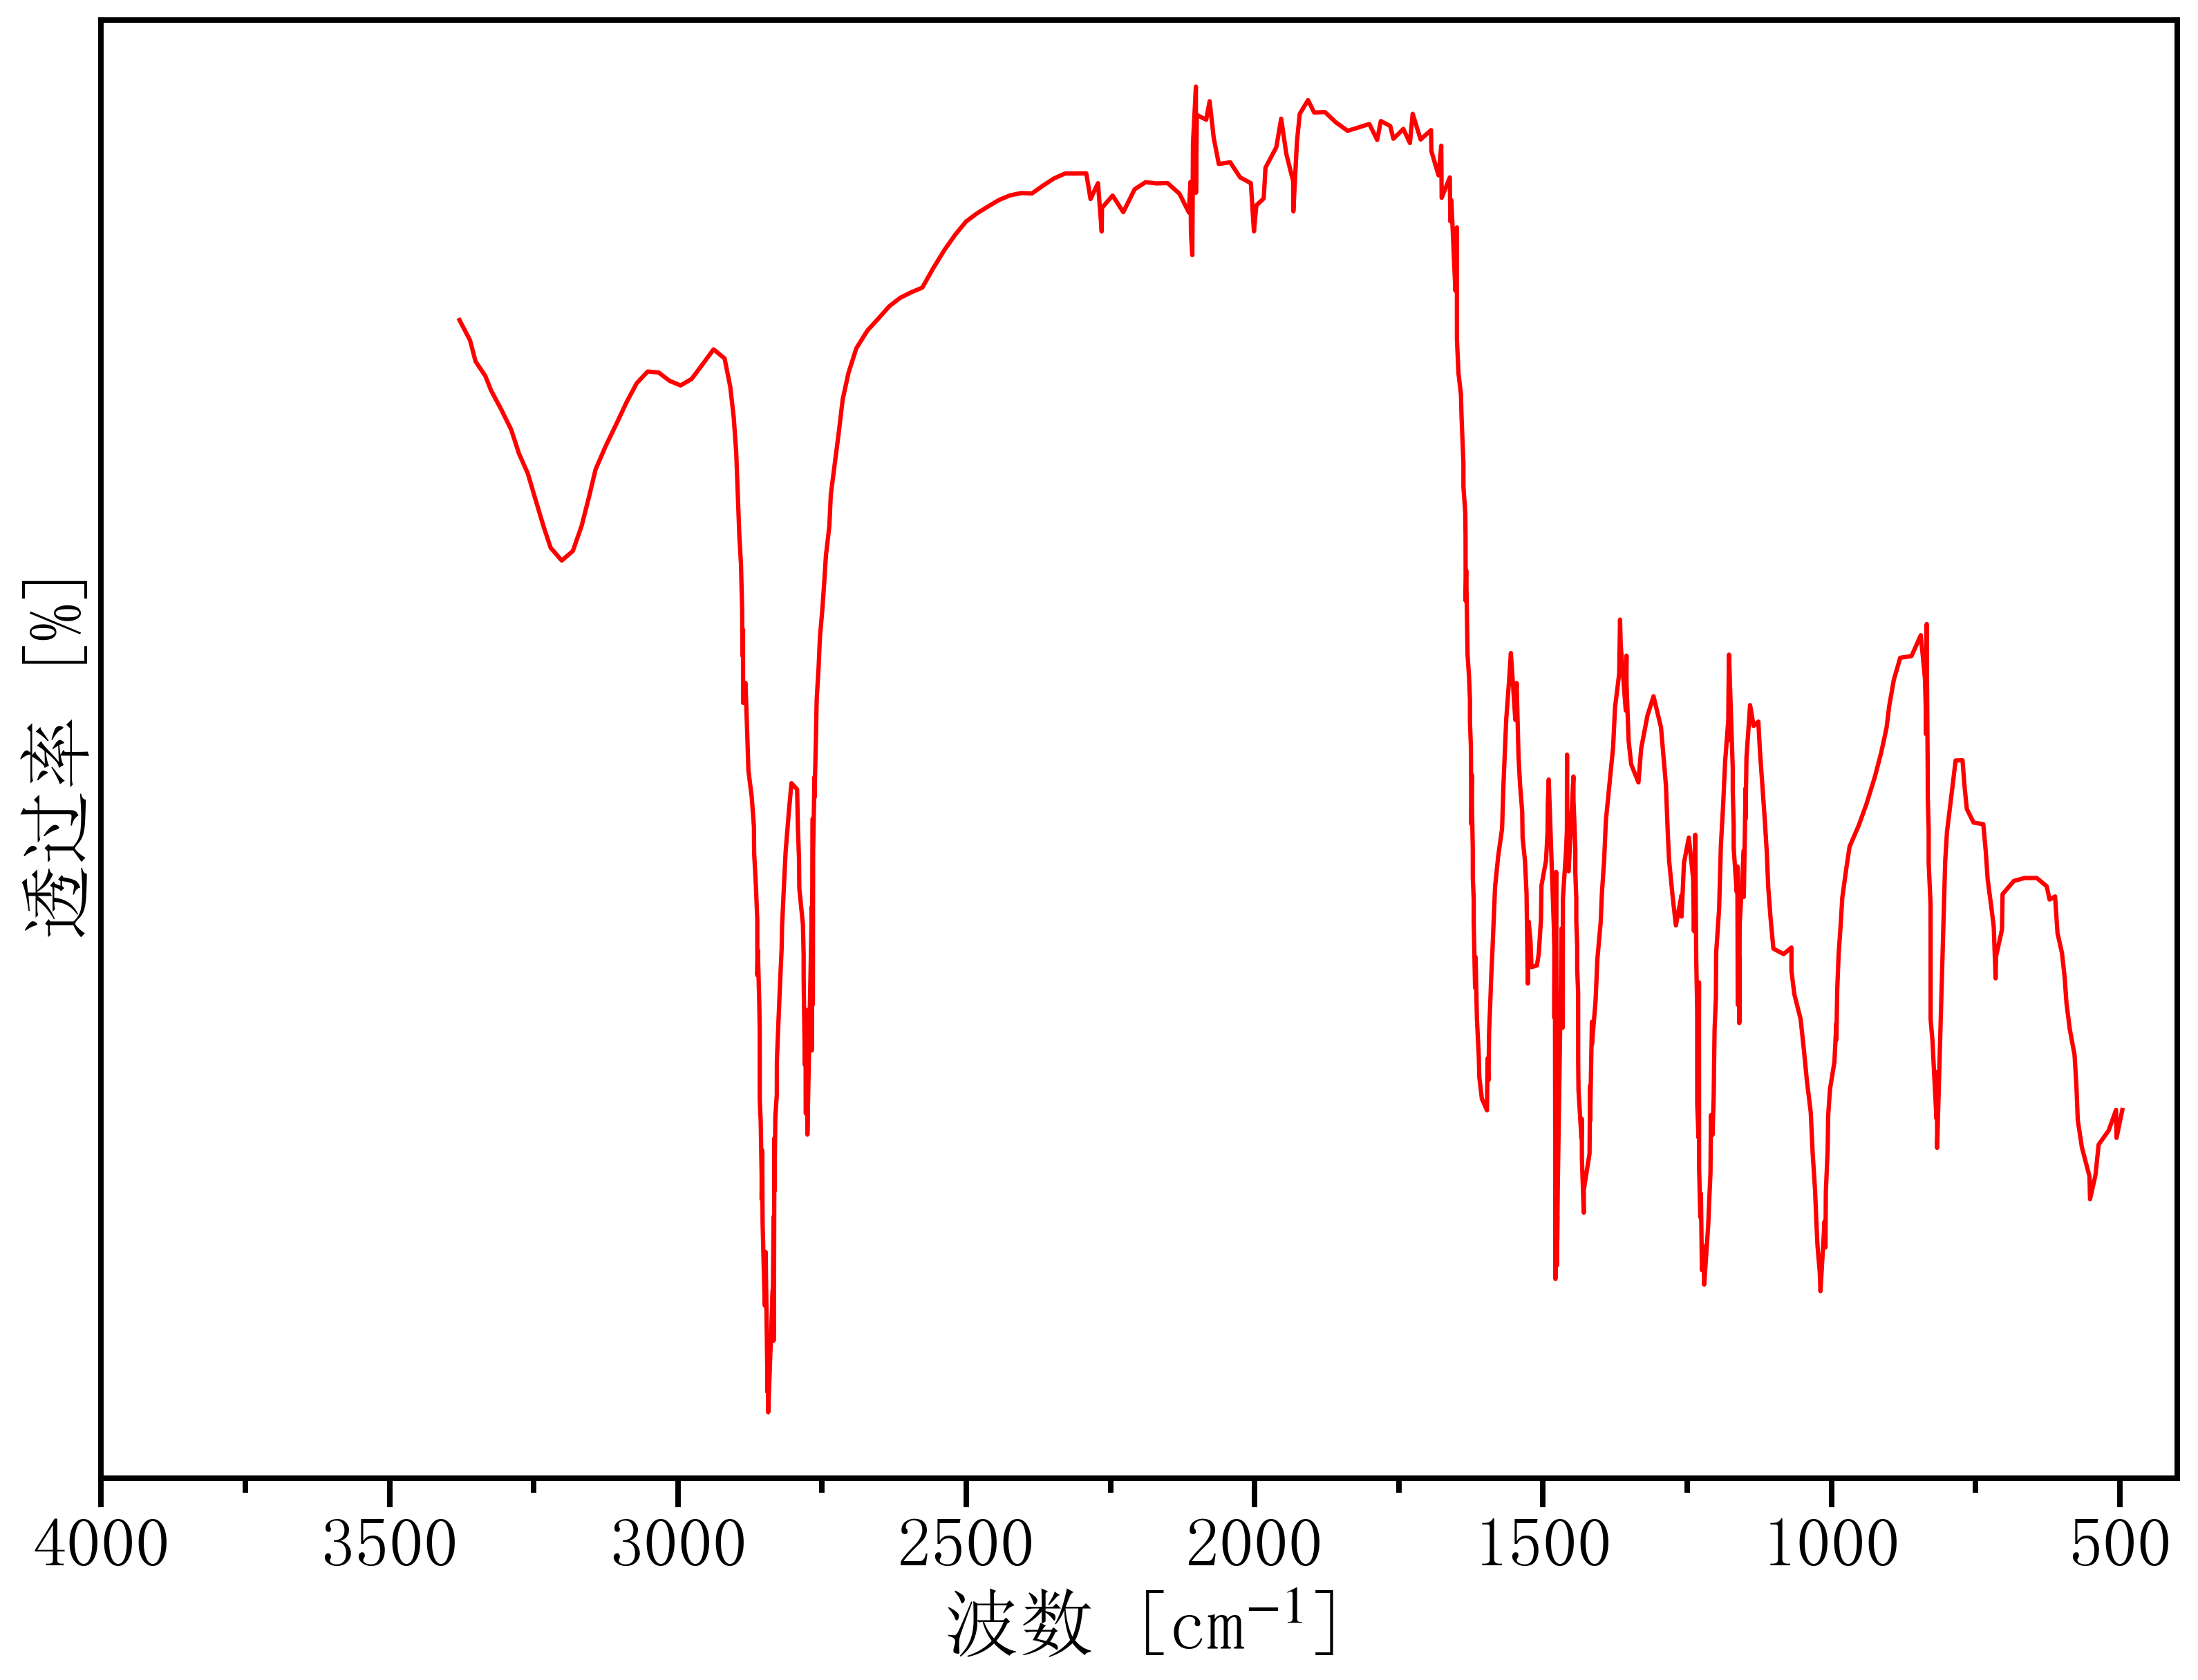

The data file committed next to this chart (first rows):
3396.8962074784527, 60.207977416160446
3379, 48.62
3360, 47.71
3351, 46.77
3334, 46.12
3324, 45.47
3306, 44.64
3289, 43.72
3276, 42.67
3260, 41.78
3247, 40.61
3233, 39.45
3221, 38.48
3201, 37.91
3182, 38.33
3167, 39.44
3154, 40.77
3143, 41.96
3125, 43
3106, 44.01
3089, 44.96
3071, 45.8
3052, 46.32
3033, 46.28
3014, 45.9
2995, 45.7
2976, 45.99
2957, 46.64
2938, 47.31
2919, 46.91
2909, 45.65
2903, 44.26
2899, 42.72
2897, 41.29
2895, 40.22
2893, 39.05
2891, 37.74
2890, 36.82
2889, 35.81
2888, 33.67
2887, 34.83
2887, 31.58
2883, 32.46
2880, 30.32
2878, 28.55
2872, 27.39
2868, 26.06
2868, 24.88
2865, 23.49
2862, 21.9
2862, 19.45
2861, 20.57
2859, 18.23
2858, 17.02
2858, 15.98
2858, 14.94
2858, 13.9
2856, 12.93
2855, 10.51
2855, 9.474
2854, 11.67
... 469 more rows
